Photos from the image-classification dataset "DatasetBalanced" in the GitHub repository DikshaP-2506/CropSecureLeafDiseaseDataset. Its 5 classes are: anthracnose, initial stage, leaf blight, leaf spot, pest damage.

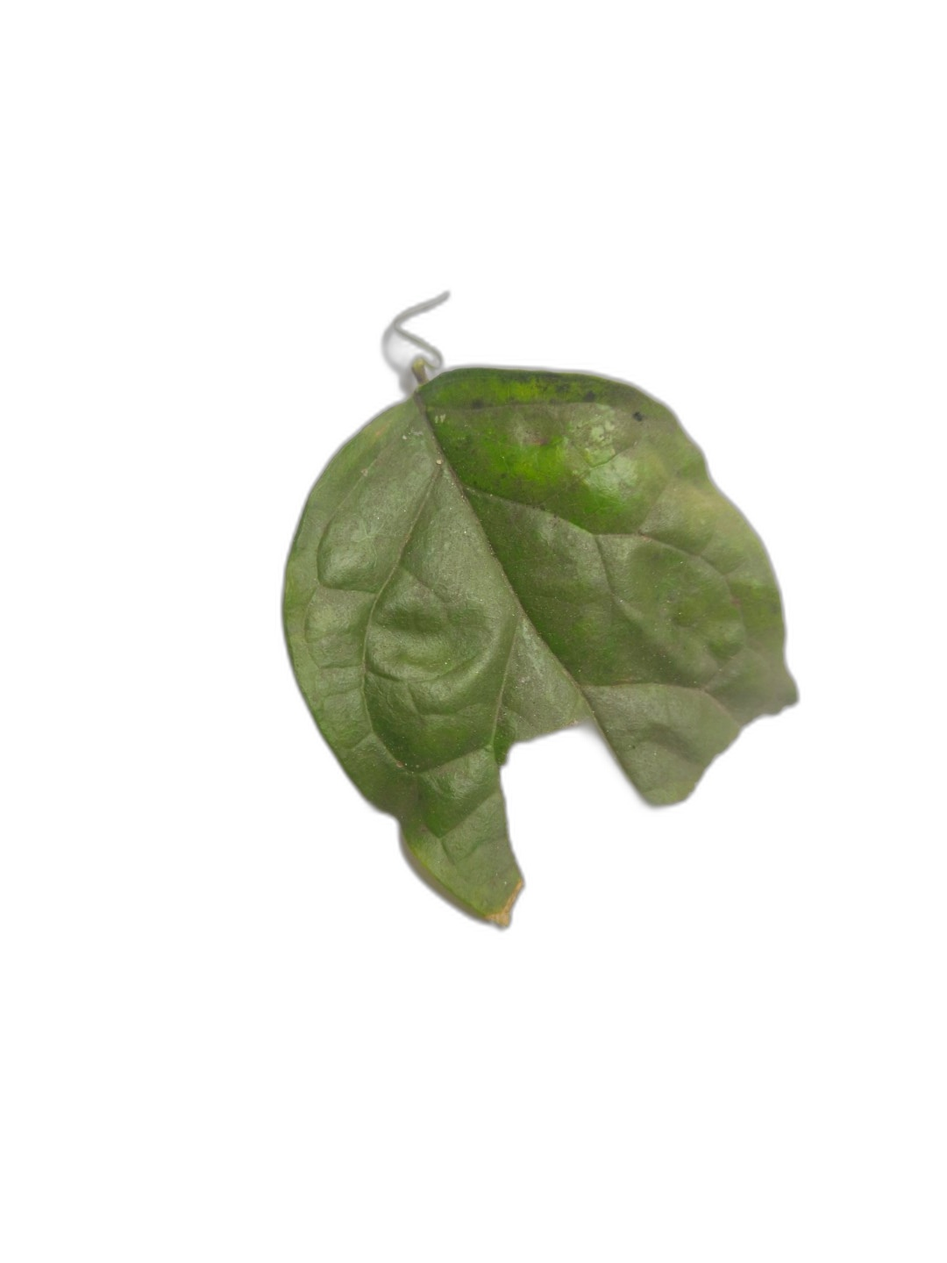
Label: anthracnose

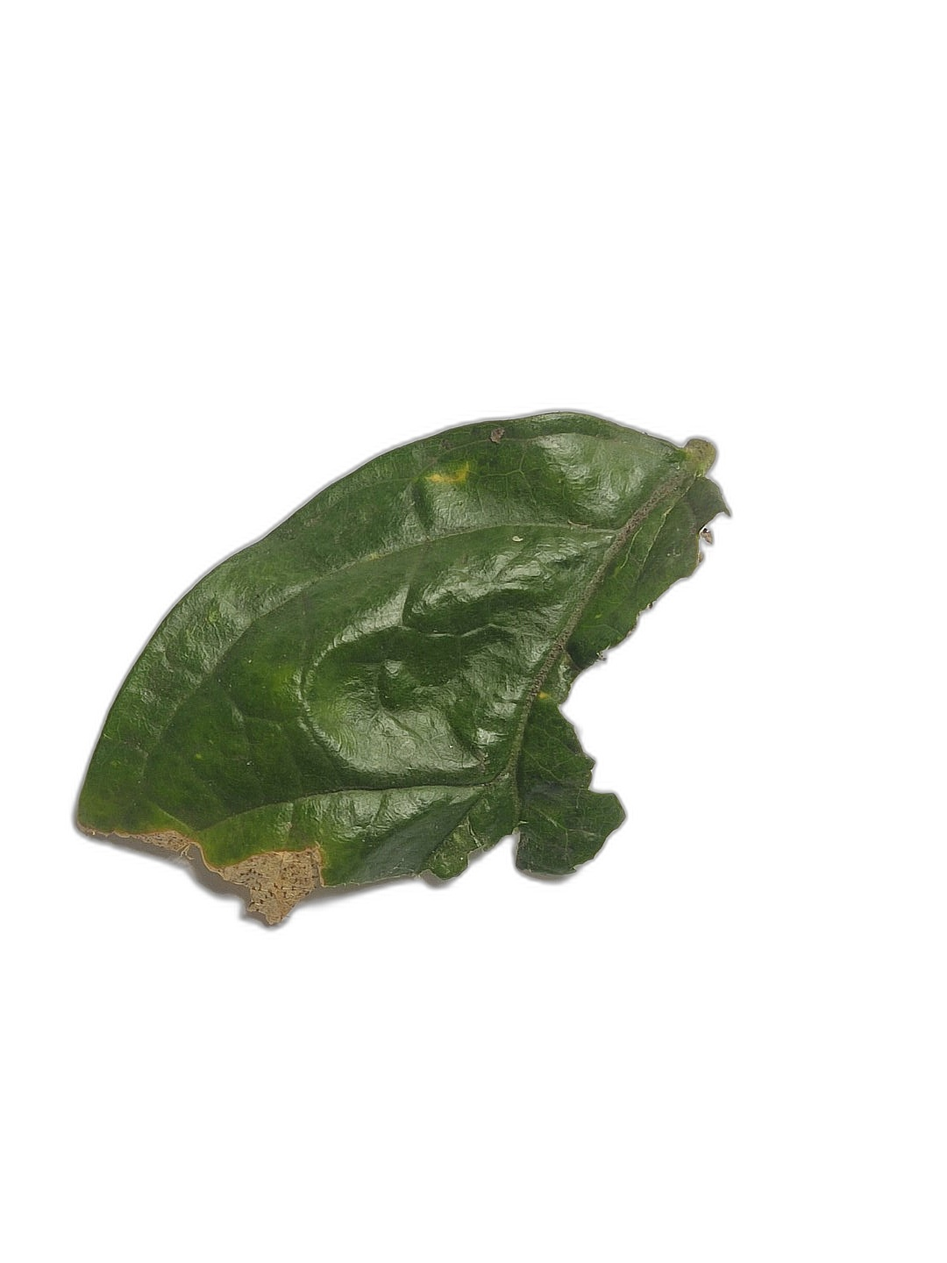
Label: anthracnose

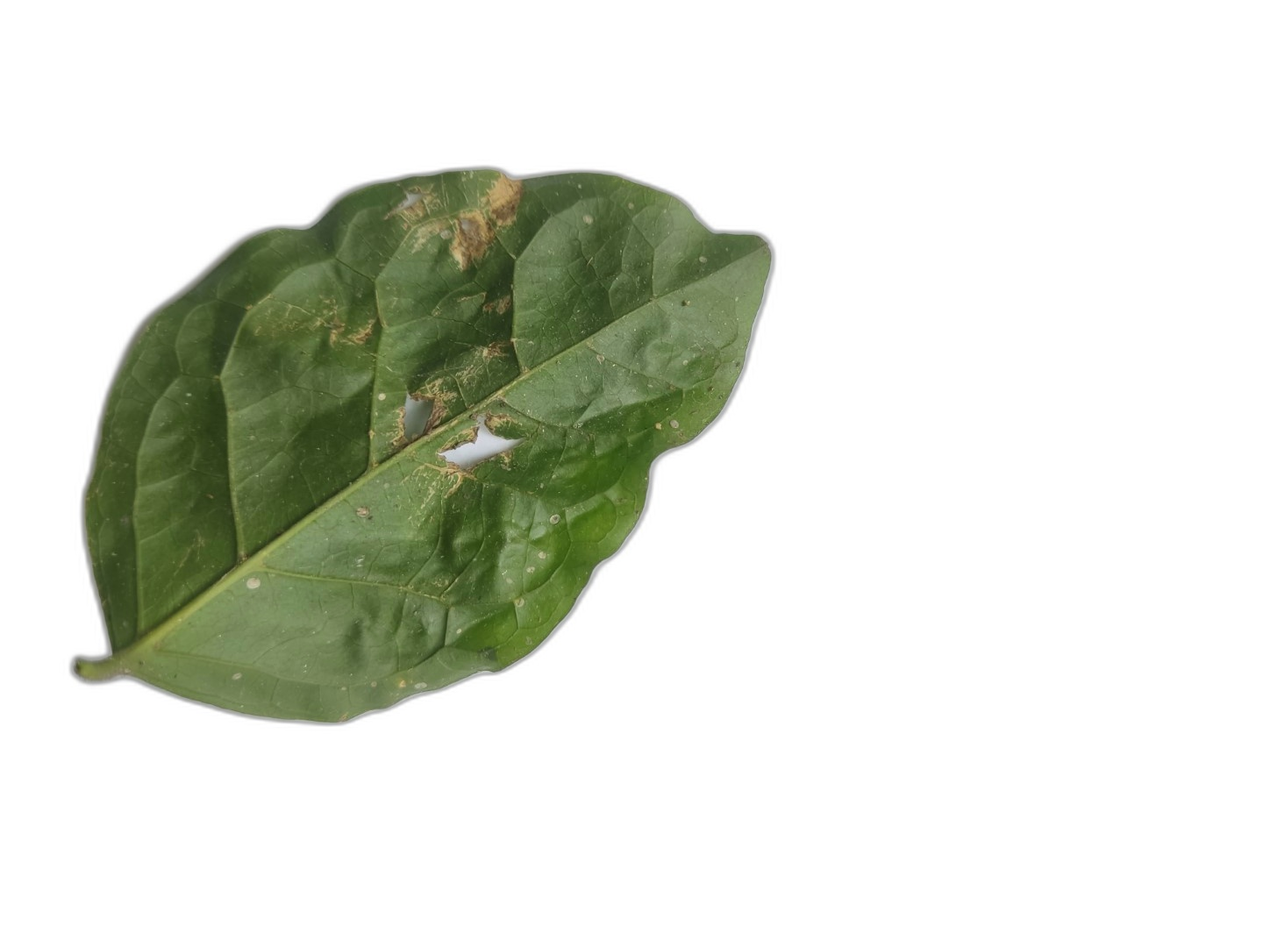
Label: leaf spot

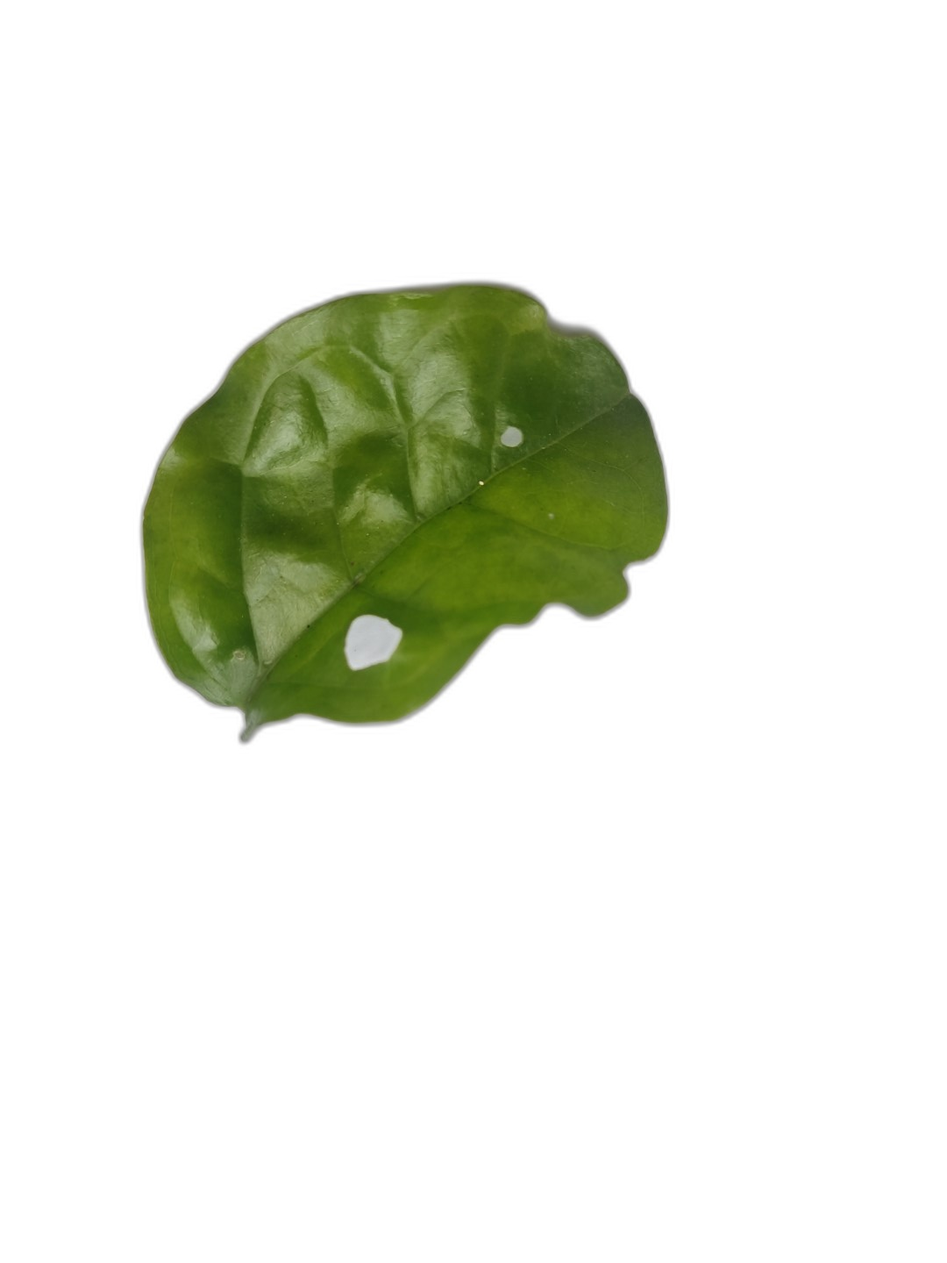
Label: pest damage

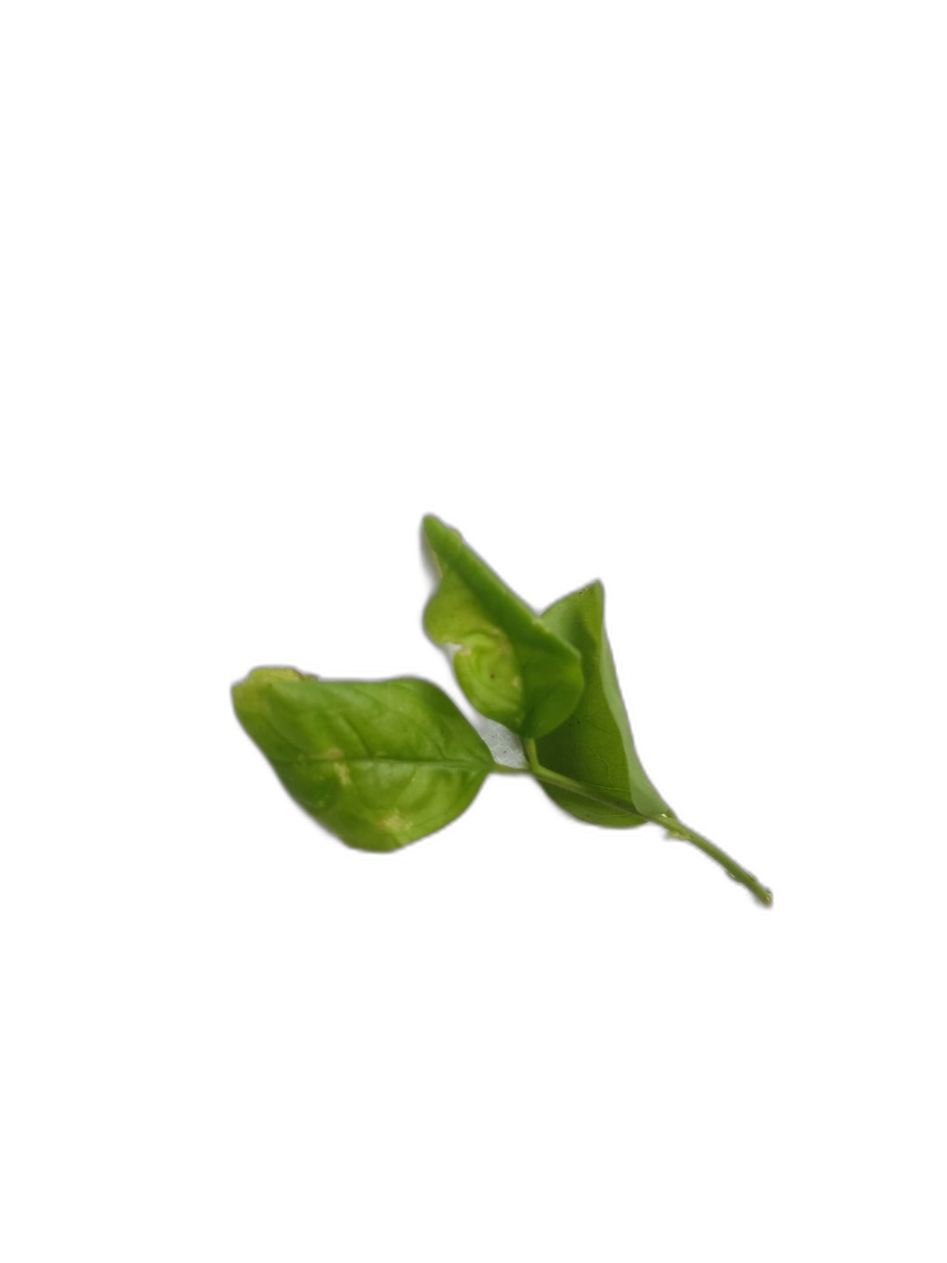
Label: initial stage

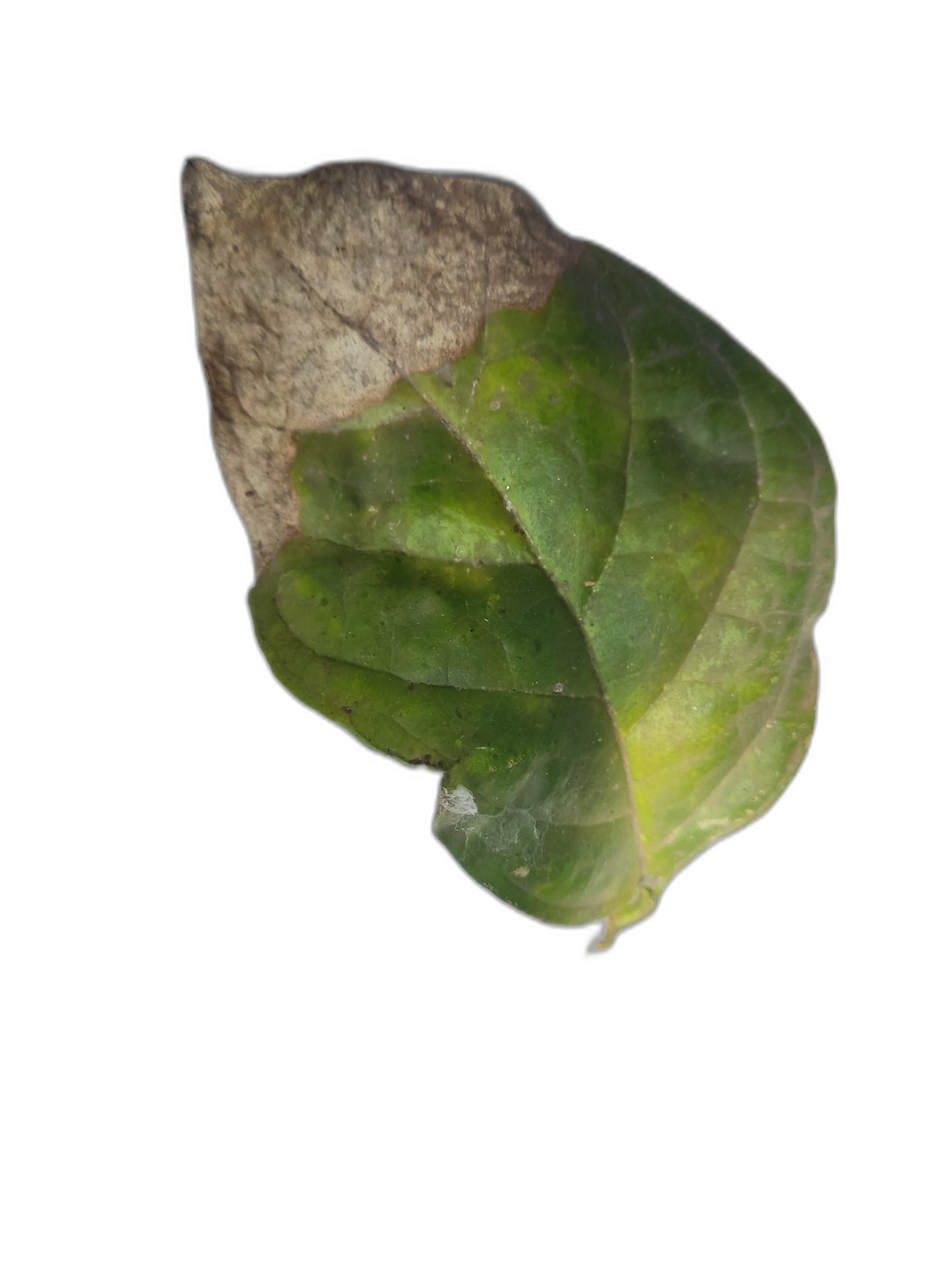
Label: leaf blight
